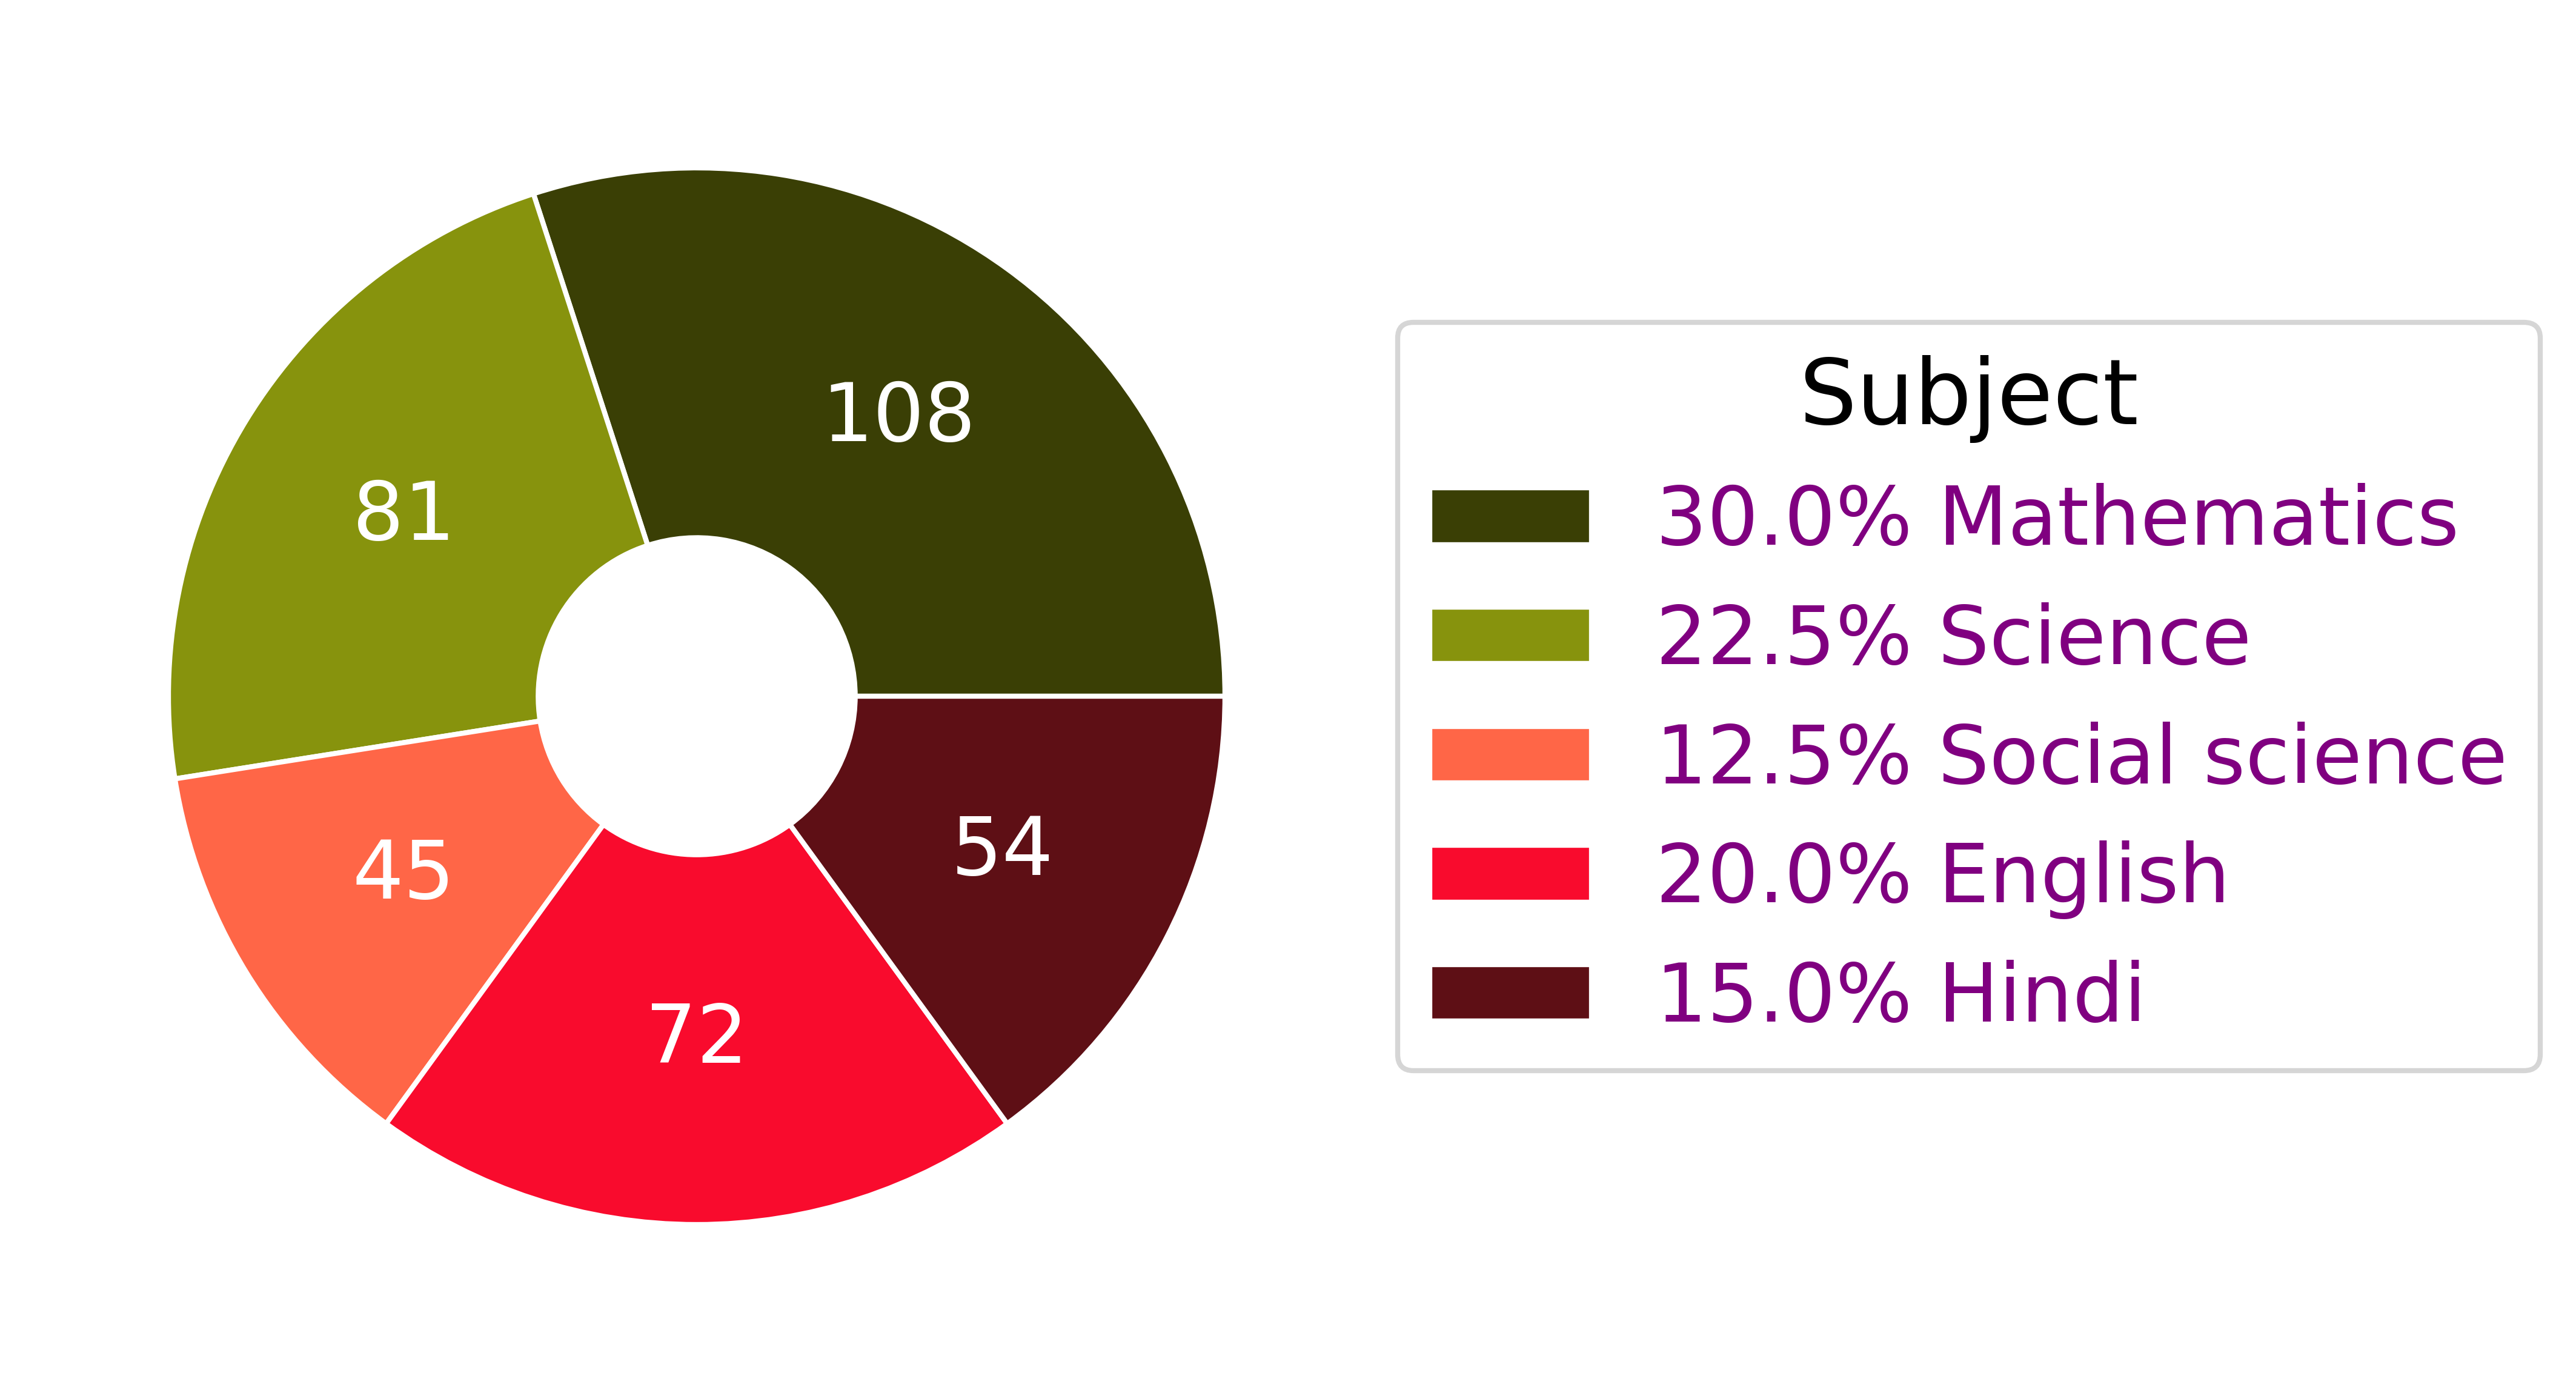

The Python source for this figure:
#!/usr/bin/python3

import numpy as np
import matplotlib.pyplot as plt

def piechart1(  # Dados
                labels = ['Mathematics', 'Science', 'Social science', 'English', 'Hindi'], 
                values = [108, 81, 45, 72, 54], 
                colors = ['#3a3f05', '#87930d', '#ff6647', '#f90b2d', '#5e0f15'], 
                explode = (0.0, 0.0, 0.0, 0.0, 0.0),  # >0 Nenhum pedaço destacado
                pie_edgecolor = 'white', 
                pie_doughnut = 0.3, 
                pie_fontsize = 16, 
                pie_fontcolor = 'white', 
                legend_title = 'Subject', 
                legend_title_fontsize = 18,
                legend_fontcolor = 'purple', 
                legend_fontsize = 16,
                output_filepath = "piechart1.png"
                ):
    # Criação do gráfico
    fig, ax = plt.subplots()
    ax.set_aspect('equal', adjustable='box')
    plt.axis('off')
    wedges, texts = ax.pie(
        values,
        explode = explode, 
        colors=colors,
        startangle=0,
        counterclock=True,
        wedgeprops=dict(width=1-pie_doughnut, edgecolor = pie_edgecolor) 
    )

    # Adiciona os ângulos no centro de cada fatia
    sum_values = np.sum(values)
    angle_sum = 0
    for i, w in enumerate(wedges):
        angle = angle_sum + np.pi * values[i]/sum_values
        x = 0.65 * np.cos(angle)
        y = 0.65 * np.sin(angle)
        ax.text(x, y, 
                f"{values[i]}", 
                ha='center', 
                va='center', 
                fontsize=pie_fontsize, 
                color=pie_fontcolor)
        angle_sum = angle + np.pi * values[i]/sum_values 

    # Legenda
    new_labels = [f"{100*sz/sum_values:.1f}% {label}" for sz,label in zip(values,labels)]
    ax.legend(  wedges, 
                new_labels, 
                title=legend_title, 
                title_fontsize=legend_title_fontsize,
                loc="center left", 
                bbox_to_anchor=(1, 0, 0.5, 1),
                fontsize = legend_fontsize, 
                labelcolor=legend_fontcolor)

    # Borda roxa
    plt.setp(wedges, edgecolor=pie_edgecolor)

    ax.set_axis_off()
    plt.tight_layout(pad=0.5)
    plt.savefig(output_filepath, 
                bbox_inches='tight', 
                pad_inches=0.1, 
                dpi=600, 
                transparent=True)

if __name__ == '__main__':
    piechart1(output_filepath = "piechart1.png")
